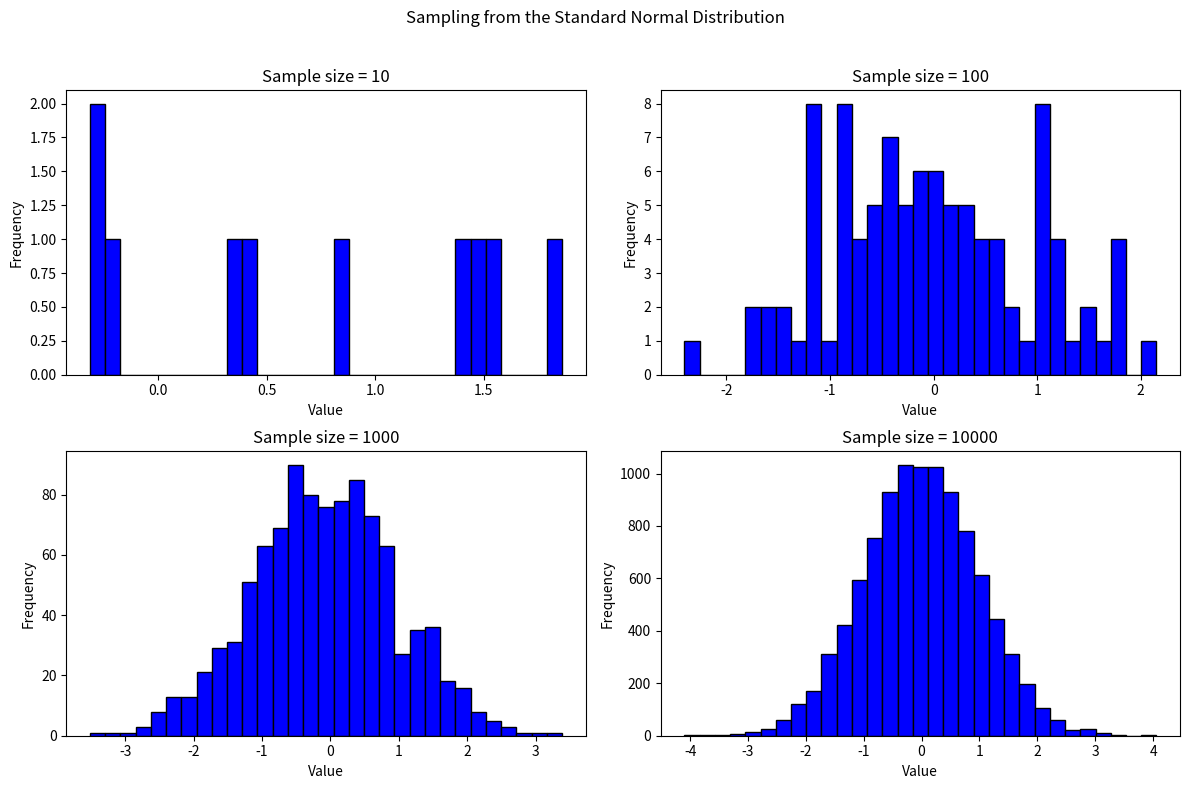

Generate this figure with matplotlib:
import numpy as np
import matplotlib.pyplot as plt

sample_sizes = [10, 100, 1000, 10000]
bins = 31

fig, axes = plt.subplots(2, 2, figsize=(12, 8))
axes = axes.flatten()

for i, size in enumerate(sample_sizes):
    sample = np.random.normal(loc=0, scale=1, size=size)
    axes[i].hist(sample, bins=bins, color='blue', edgecolor='black')
    axes[i].set_title(f"Sample size = {size}")
    axes[i].set_xlabel("Value")
    axes[i].set_ylabel("Frequency")

fig.suptitle("Sampling from the Standard Normal Distribution")
plt.tight_layout()
plt.subplots_adjust(top=0.88)
plt.savefig("sampling_histograms.png")
plt.show()